Image classification data set "resized" (SuycoR/Clasificador_papayas on GitHub). Class labels (3): mature, partially mature, unmature.

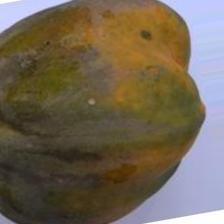
Label: partially mature

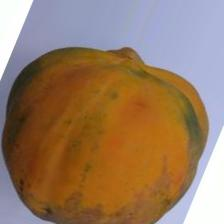
Label: mature

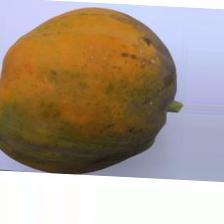
Label: mature

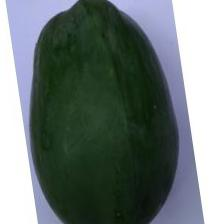
Label: unmature

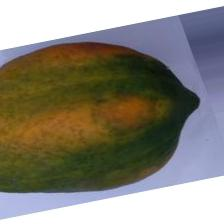
Label: partially mature

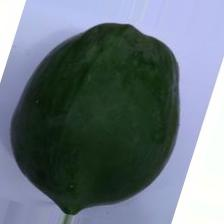
Label: unmature
